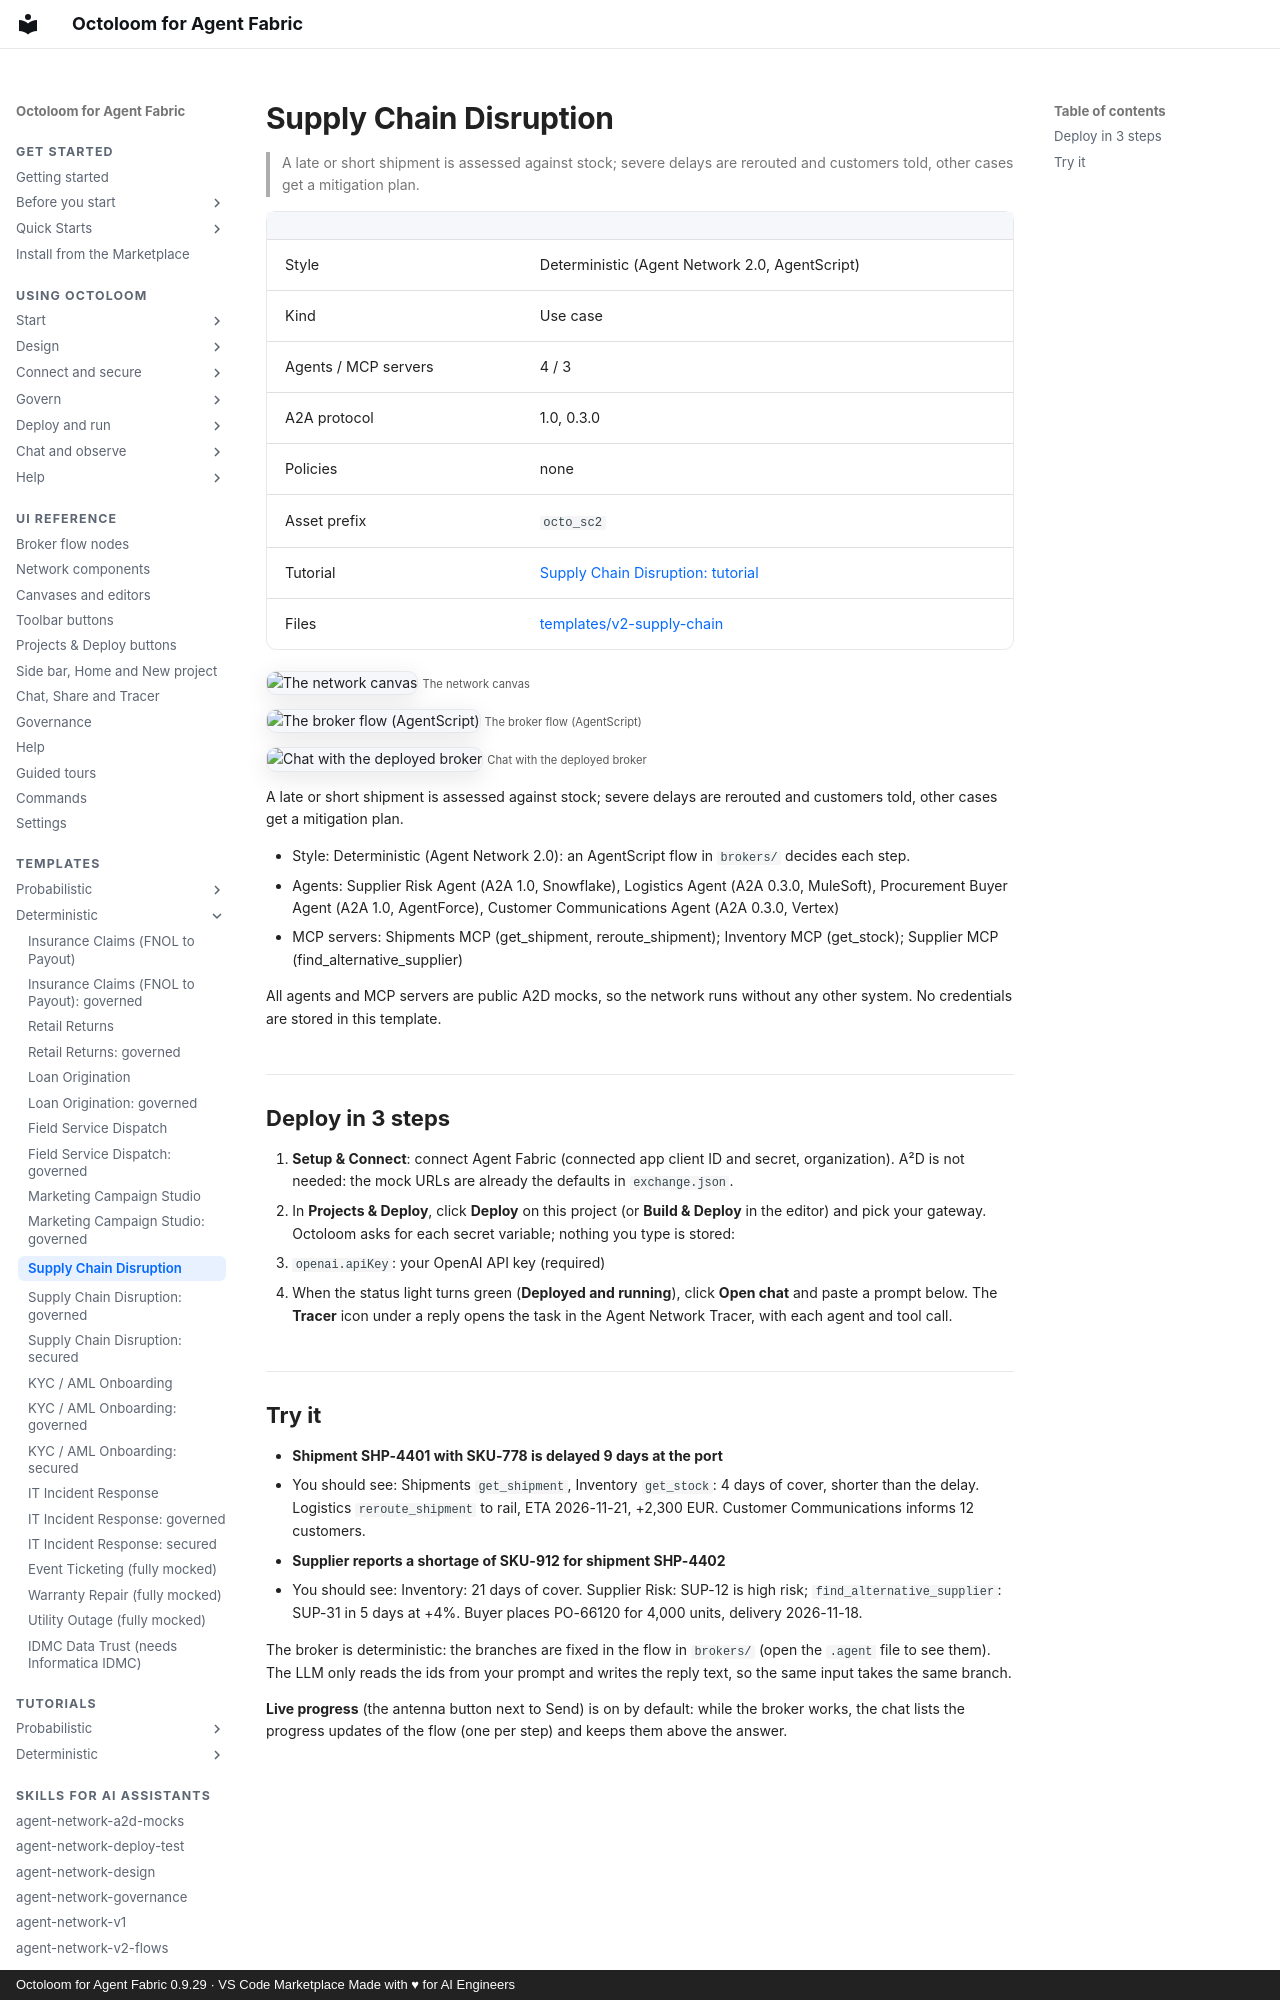

repository: A2D-Agentic-Asset-Designer/octoloom-assets · page: catalog/v2-supply-chain/index.html · generator: mkdocs · copyright: Octoloom for Agent Fabric 0.9.29 · VS Code Marketplace Made with ♥ for AI Engineers

# Supply Chain Disruption

> A late or short shipment is assessed against stock; severe delays are rerouted and customers told, other cases get a mitigation plan.

| | |
|---|---|
| Style | Deterministic (Agent Network 2.0, AgentScript) |
| Kind | Use case |
| Agents / MCP servers | 4 / 3 |
| A2A protocol | 1.0, 0.3.0 |
| Policies | none |
| Asset prefix | `octo_sc2` |
| Tutorial | [Supply Chain Disruption: tutorial](../tutorials/v2-supply-chain.md) |
| Files | [templates/v2-supply-chain](https://github.com/A2D-Agentic-Asset-Designer/octoloom-assets/tree/main/templates/v2-supply-chain) |

![The network canvas](https://raw.githubusercontent.com/A2D-Agentic-Asset-Designer/octoloom-assets/main/tutorials/v2-supply-chain/img/canvas.png)
<small>The network canvas</small>

![The broker flow (AgentScript)](https://raw.githubusercontent.com/A2D-Agentic-Asset-Designer/octoloom-assets/main/tutorials/v2-supply-chain/img/flow.png)
<small>The broker flow (AgentScript)</small>

![Chat with the deployed broker](https://raw.githubusercontent.com/A2D-Agentic-Asset-Designer/octoloom-assets/main/tutorials/v2-supply-chain/img/chat.png)
<small>Chat with the deployed broker</small>


A late or short shipment is assessed against stock; severe delays are rerouted and customers told, other cases get a mitigation plan.

- Style: Deterministic (Agent Network 2.0): an AgentScript flow in `brokers/` decides each step.
- Agents: Supplier Risk Agent (A2A 1.0, Snowflake), Logistics Agent (A2A 0.3.0, MuleSoft), Procurement Buyer Agent (A2A 1.0, AgentForce), Customer Communications Agent (A2A 0.3.0, Vertex)
- MCP servers: Shipments MCP (get_shipment, reroute_shipment); Inventory MCP (get_stock); Supplier MCP (find_alternative_supplier)

All agents and MCP servers are public A2D mocks, so the network runs without any other system. No credentials are stored in this template.

## Deploy in 3 steps

1. **Setup & Connect**: connect Agent Fabric (connected app client ID and secret, organization). A²D is not needed: the mock URLs are already the defaults in `exchange.json`.
2. In **Projects & Deploy**, click **Deploy** on this project (or **Build & Deploy** in the editor) and pick your gateway. Octoloom asks for each secret variable; nothing you type is stored:
   - `openai.apiKey`: your OpenAI API key (required)
3. When the status light turns green (**Deployed and running**), click **Open chat** and paste a prompt below. The **Tracer** icon under a reply opens the task in the Agent Network Tracer, with each agent and tool call.
